Run: headless pygame with SDL's dummy video driver; simulated clock (each Clock.tick advances the game by its frame time, no real sleeping); random seed 0; keys injected as events and as key.get_pressed() state; mouse plan: one left click at the window centre at the start of phase 2, then a move to the lower-right quarter at the start of phase 3.
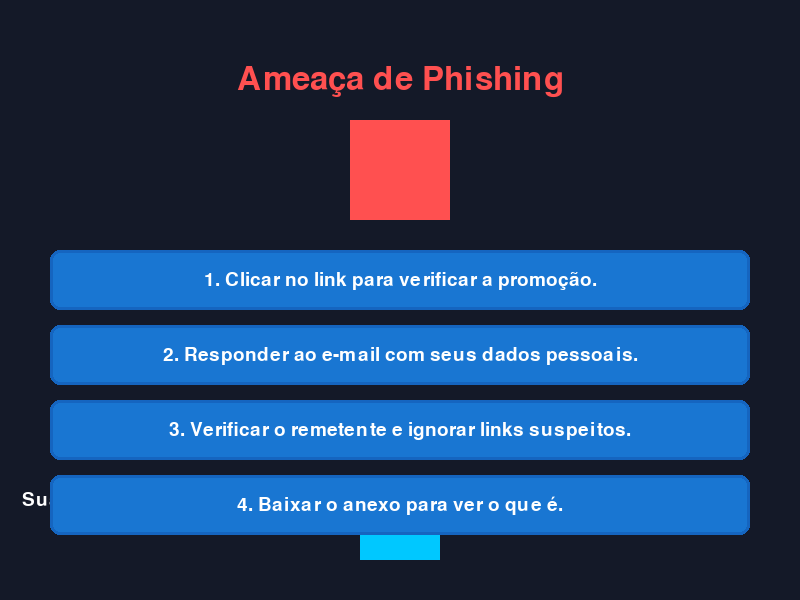
Frame 1 of 4 · flips 1–60 · no input
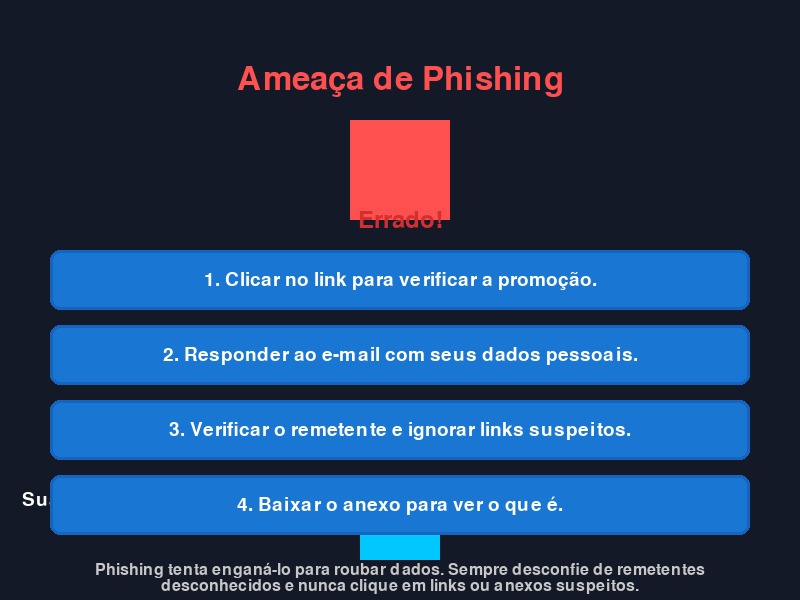
Frame 2 of 4 · flips 61–180 · clicked the window centre · tapped SPACE, RETURN · held RIGHT (→), D
Frame 3 of 4 · flips 181–300 · moved the mouse to the lower-right quarter · held DOWN (↓), S · screen same as frame 1, image omitted
Frame 4 of 4 · flips 301–420 · held LEFT (←), A, UP (↑), W · screen unchanged from frame 3, image omitted

The pygame program that drew these frames:

import pygame
import sys
import textwrap

pygame.init()

SCREEN_WIDTH = 800
SCREEN_HEIGHT = 600
screen = pygame.display.set_mode((SCREEN_WIDTH, SCREEN_HEIGHT))
pygame.display.set_caption("Guardião Digital: O Combate aos Crimes Virtuais")

WHITE = (255, 255, 255)
BLACK = (0, 0, 0)
RED = (211, 47, 47)
GREEN = (56, 142, 60)
BLUE = (25, 118, 210)
DARK_BLUE = (21, 101, 192)
LIGHT_GREY = (200, 200, 200)
BACKGROUND_COLOR = (20, 25, 40) 
PLAYER_COLOR = (0, 200, 255) 
ENEMY_COLOR = (255, 80, 80) 

title_font = pygame.font.Font(None, 48)
option_font = pygame.font.Font(None, 28)
feedback_font = pygame.font.Font(None, 36)
explanation_font = pygame.font.Font(None, 24)

crimes = [
    {
        "enemy_name": "Ameaça de Phishing",
        "options": [
            "Clicar no link para verificar a promoção.",
            "Responder ao e-mail com seus dados pessoais.",
            "Verificar o remetente e ignorar links suspeitos.",
            "Baixar o anexo para ver o que é."
        ],
        "correct_option_index": 2,
        "explanation": "Phishing tenta enganá-lo para roubar dados. Sempre desconfie de remetentes desconhecidos e nunca clique em links ou anexos suspeitos."
    },
    {
        "enemy_name": "Ataque de Malware",
        "options": [
            "Baixar software de sites não oficiais.",
            "Manter antivírus atualizado e escanear arquivos.",
            "Desativar o firewall para acelerar a internet.",
            "Ignorar as atualizações do sistema operacional."
        ],
        "correct_option_index": 1,
        "explanation": "A melhor defesa contra malware é a prevenção: use um bom antivírus, mantenha tudo atualizado e só baixe de fontes confiáveis."
    },
    {
        "enemy_name": "Invasão por Senha Fraca",
        "options": [
            "Usar '123456' ou 'senha' em tudo.",
            "Criar senhas longas com letras, números e símbolos.",
            "Anotar a senha em um papel ao lado do PC.",
            "Usar a mesma senha para todos os serviços."
        ],
        "correct_option_index": 1,
        "explanation": "Senhas fortes e únicas para cada serviço são essenciais. Use um gerenciador de senhas para ajudar a lembrar delas."
    }
]


player_health = 3
max_player_health = 3
current_crime_index = 0
game_state = "playing"  

feedback_message = ""
feedback_color = WHITE
feedback_explanation = ""
feedback_timer = 0


def draw_text(text, font, color, surface, x, y, center=False, max_width=None):
    """Função para desenhar texto, com quebra de linha opcional."""
    if max_width:
        words = text.split(' ')
        lines = []
        current_line = ""
        for word in words:
            if font.size(current_line + " " + word)[0] <= max_width:
                current_line += " " + word
            else:
                lines.append(current_line.strip())
                current_line = word
        lines.append(current_line.strip())
        
        for i, line in enumerate(lines):
            text_surface = font.render(line, True, color)
            text_rect = text_surface.get_rect()
            if center:
                text_rect.center = (x, y + i * font.get_height())
            else:
                text_rect.topleft = (x, y + i * font.get_height())
            surface.blit(text_surface, text_rect)
    else:
        text_surface = font.render(text, True, color)
        text_rect = text_surface.get_rect()
        if center:
            text_rect.center = (x, y)
        else:
            text_rect.topleft = (x, y)
        surface.blit(text_surface, text_rect)


def draw_game_state():
    """Desenha todos os elementos do jogo na tela."""
    screen.fill(BACKGROUND_COLOR)

    crime = crimes[current_crime_index]
    draw_text(crime["enemy_name"], title_font, ENEMY_COLOR, screen, SCREEN_WIDTH / 2, 80, center=True)
    
    pygame.draw.rect(screen, ENEMY_COLOR, (SCREEN_WIDTH / 2 - 50, 120, 100, 100))
    
    pygame.draw.rect(screen, PLAYER_COLOR, (SCREEN_WIDTH / 2 - 40, 480, 80, 80))

    draw_health_bar()

    button_rects = []
    button_height = 60
    button_width = SCREEN_WIDTH - 100
    start_y = 250
    for i, option in enumerate(crime["options"]):
        button_rect = pygame.Rect(50, start_y + i * (button_height + 15), button_width, button_height)
        button_rects.append(button_rect)
        
        pygame.draw.rect(screen, BLUE, button_rect, border_radius=10)
        pygame.draw.rect(screen, DARK_BLUE, button_rect, width=3, border_radius=10)
        
        draw_text(f"{i+1}. {option}", option_font, WHITE, screen, button_rect.centerx, button_rect.centery, center=True, max_width=button_width - 20)
        
    global feedback_timer
    if feedback_timer > 0:
        draw_text(feedback_message, feedback_font, feedback_color, screen, SCREEN_WIDTH/2, 220, center=True)
        if feedback_explanation:
            draw_text(feedback_explanation, explanation_font, LIGHT_GREY, screen, SCREEN_WIDTH/2, SCREEN_HEIGHT - 30, center=True, max_width=SCREEN_WIDTH - 100)
        feedback_timer -= 1
    
    return button_rects


def draw_health_bar():
    """Desenha a barra de vida do jogador."""
    draw_text("Sua Integridade:", option_font, WHITE, screen, 100, 500, center=True)
    pygame.draw.rect(screen, RED, (180, 490, max_player_health * 50, 20))
    if player_health > 0:
        pygame.draw.rect(screen, GREEN, (180, 490, player_health * 50, 20))

def draw_end_screen(message):
    """Desenha a tela de Game Over ou Vitória."""
    screen.fill(BACKGROUND_COLOR)
    color = GREEN if game_state == "victory" else RED
    draw_text(message, title_font, color, screen, SCREEN_WIDTH / 2, SCREEN_HEIGHT / 2 - 50, center=True)
    draw_text("Clique para jogar novamente", option_font, WHITE, screen, SCREEN_WIDTH / 2, SCREEN_HEIGHT / 2 + 20, center=True)


def main():
    global game_state, player_health, current_crime_index, feedback_message, feedback_color, feedback_timer, feedback_explanation

    clock = pygame.time.Clock()
    running = True

    while running:
        for event in pygame.event.get():
            if event.type == pygame.QUIT:
                running = False
            
            if event.type == pygame.MOUSEBUTTONDOWN:
                if game_state == "playing":
                    if feedback_timer <= 0:
                        crime = crimes[current_crime_index]
                        for i, button_rect in enumerate(button_rects):
                            if button_rect.collidepoint(event.pos):
                                if i == crime["correct_option_index"]:
                                    feedback_message = "Correto!"
                                    feedback_color = GREEN
                                    feedback_explanation = ""
                                    feedback_timer = 90  # Frames (1.5s a 60fps)
                                    
                                    current_crime_index += 1
                                    if current_crime_index >= len(crimes):
                                        game_state = "victory"
                                else:
                                    player_health -= 1
                                    feedback_message = "Errado!"
                                    feedback_color = RED
                                    feedback_explanation = crime["explanation"]
                                    feedback_timer = 180 
                                    
                                    if player_health <= 0:
                                        game_state = "game_over"
                else: 
                    game_state = "playing"
                    player_health = max_player_health
                    current_crime_index = 0
                    feedback_timer = 0
        
        if game_state == "playing":
            button_rects = draw_game_state()
        elif game_state == "victory":
            draw_end_screen("VITÓRIA! Você protegeu o sistema!")
        elif game_state == "game_over":
            draw_end_screen("GAME OVER! O sistema foi comprometido.")

        pygame.display.flip()
        
        clock.tick(60)

    pygame.quit()
    sys.exit()

if __name__ == "__main__":
    main()
